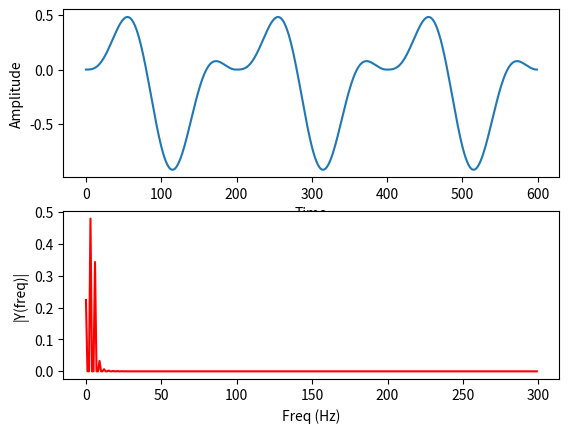

Recreate this plot in Python.
import matplotlib.pyplot as plt
import numpy as np

Fs = 800.0  # sampling rate
Ts = 1.0/Fs # sampling interval
ff = 5   # frequency of the signal

t = np.arange(0,1,Ts) # time vector

#frequency ff=5
ty = np.sin(2*np.pi*ff*t)#+5*np.sin(2*np.pi*2*ff*t)+3*np.cos(2*np.pi*3*ff*t)
tys = ty[:200]*np.hanning(200)
y=np.hstack([tys,tys,tys])
#set frequency
n = len(y) # length of the signal
k = np.arange(n)
frq = k[range(n//2)] # one side frequency range

Y = np.fft.fft(y)/(n/2.0) # fft computing and normalization
# 为什么要做normalization?
Y = Y[range(n//2)]

fig, ax = plt.subplots(2, 1)
ax[0].plot(k,y)
ax[0].set_xlabel('Time')
ax[0].set_ylabel('Amplitude')
ax[1].plot(frq,abs(Y), 'r') # plotting the spectrum
ax[1].set_xlabel('Freq (Hz)')
ax[1].set_ylabel('|Y(freq)|')

plt.show()

# # 50Hz正弦波512点FFT采样
# t = np.arange(0, 1.0, 1.0/8000)
# x = np.sin(2*np.pi*50*t)[:512]*np.hanning(512)
# plt.plot(np.hstack([x,x,x]),linewidth=2)
# plt.xlabel('Sampling point')
# plt.ylabel('Amplitude[a.u.]')
# plt.ylim(-1.5,1.5)
# plt.show()

